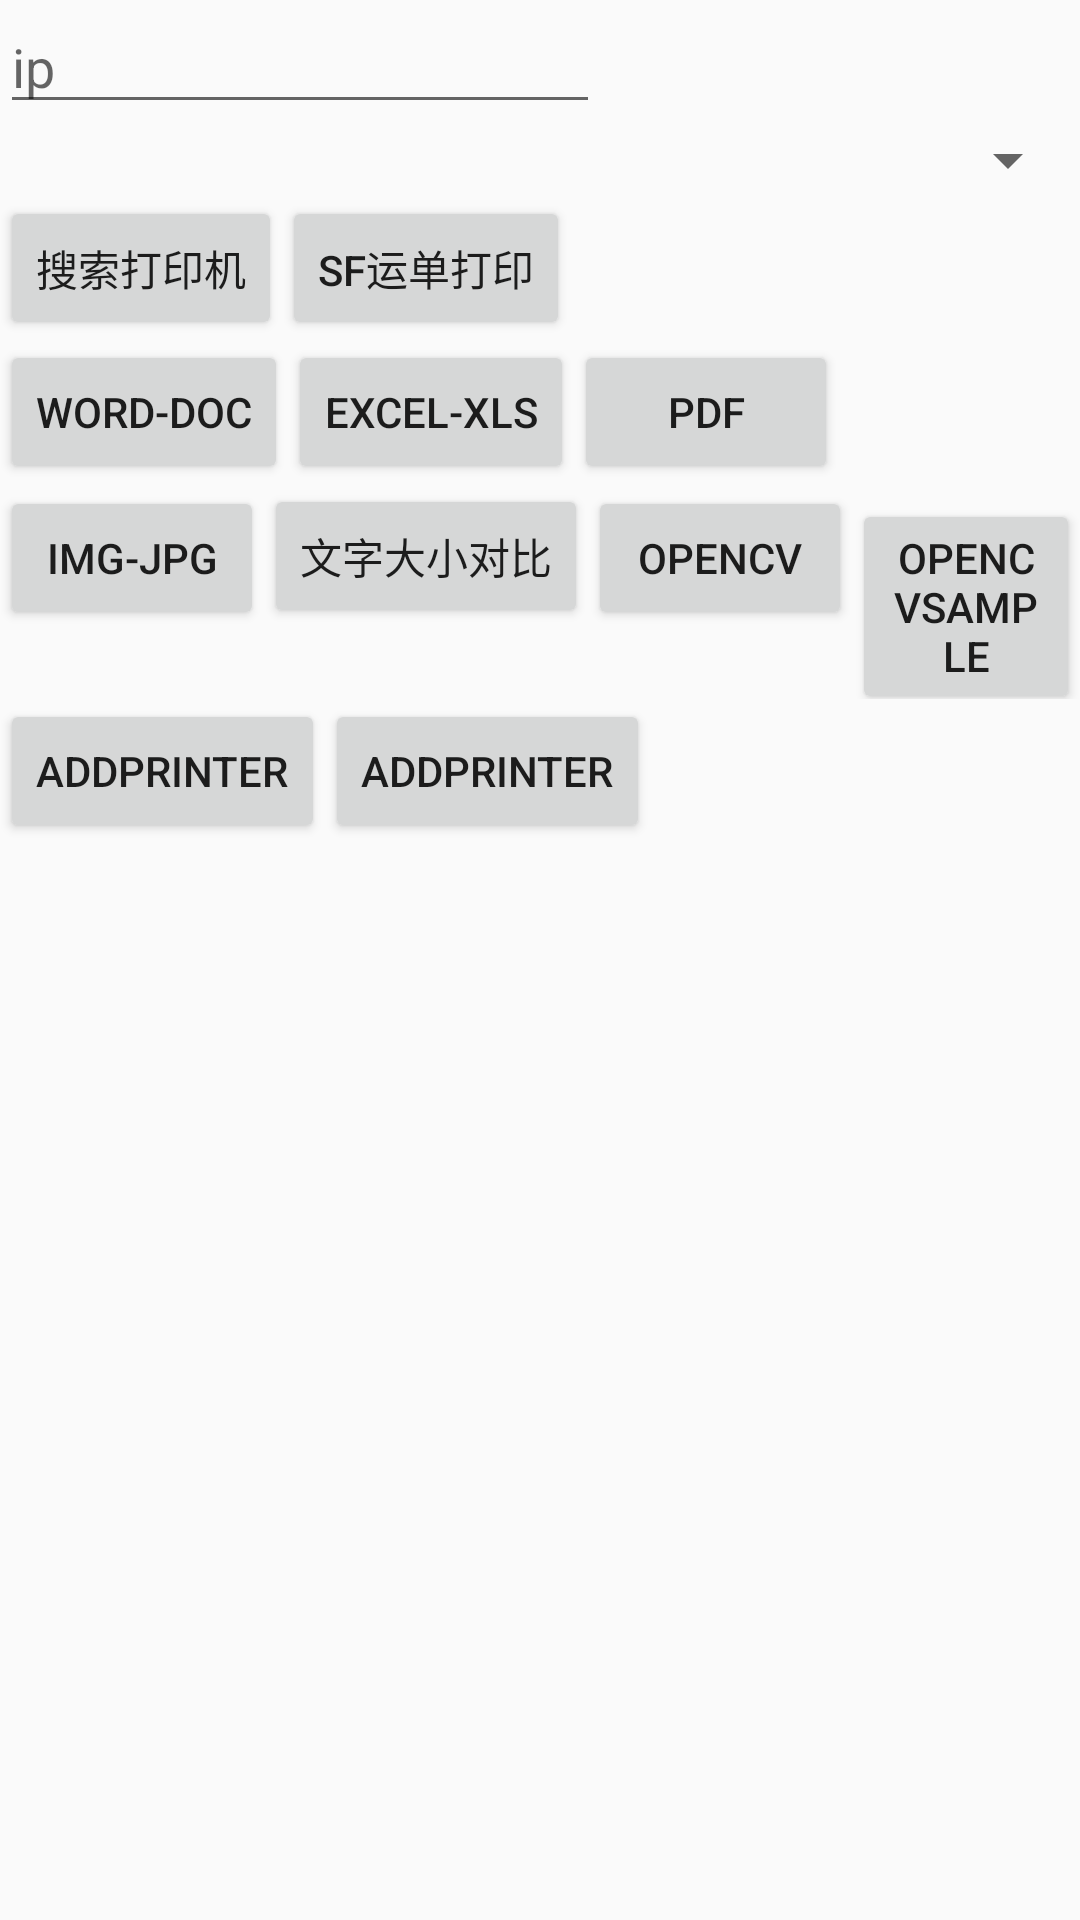

This screen was rendered from an Android layout file. Write that file and the resources it references.
<!-- AndroidManifest.xml: application theme AppTheme -->
<!-- res/layout/activity_toolbar_test.xml -->
<?xml version="1.0" encoding="utf-8"?>
<LinearLayout
    xmlns:android="http://schemas.android.com/apk/res/android"
    xmlns:tools="http://schemas.android.com/tools"
    android:id="@+id/activity_toolbar_test"
    android:layout_width="match_parent"
    android:layout_height="match_parent"
    android:orientation="vertical">


    
    
    
    
    <EditText
        android:id="@+id/ed_IP"
        android:layout_width="200dp"
        android:layout_height="wrap_content"
        android:hint="ip"/>


    <Spinner
        android:id="@+id/spi_printers"
        android:layout_width="match_parent"
        android:layout_height="wrap_content"/>


    <LinearLayout
        android:layout_width="wrap_content"
        android:layout_height="wrap_content">

        <Button
            android:id="@+id/btn7"
            android:layout_width="wrap_content"
            android:layout_height="wrap_content"
            android:onClick="btnOnClick"
            android:text="搜索打印机"/>

        <Button
            android:id="@+id/btn9"
            android:layout_width="wrap_content"
            android:layout_height="wrap_content"
            android:onClick="btnOnClick"
            android:text="SF运单打印"/>
    </LinearLayout>


    <LinearLayout
        android:layout_width="wrap_content"
        android:layout_height="wrap_content"
        android:orientation="horizontal">

        <Button
            android:id="@+id/btn1"
            android:layout_width="wrap_content"
            android:layout_height="wrap_content"
            android:onClick="btnOnClick"
            android:text="word-doc"/>

        <Button
            android:id="@+id/btn3"
            android:layout_width="wrap_content"
            android:layout_height="wrap_content"
            android:onClick="btnOnClick"
            android:text="excel-xls"/>

        <Button
            android:id="@+id/btn8"
            android:layout_width="wrap_content"
            android:layout_height="wrap_content"
            android:onClick="btnOnClick"
            android:text="pdf"/>
    </LinearLayout>

    <LinearLayout
        android:layout_width="wrap_content"
        android:layout_height="wrap_content">


        <Button
            android:id="@+id/btn6"
            android:layout_width="wrap_content"
            android:layout_height="wrap_content"
            android:onClick="btnOnClick"
            android:text="img-jpg"/>

        <Button
            android:id="@+id/btn_sizeTest"
            android:layout_width="wrap_content"
            android:layout_height="wrap_content"
            android:onClick="btnOnClick"
            android:text="文字大小对比"/>

        <Button
            android:id="@+id/btn_opencv"
            android:layout_width="wrap_content"
            android:layout_height="wrap_content"
            android:onClick="btnOnClick"
            android:text="opencv"/>
        <Button
            android:id="@+id/btn_open_sample"
            android:layout_width="wrap_content"
            android:layout_height="wrap_content"
            android:onClick="btnOnClick"
            android:text="opencvSample"/>
    </LinearLayout>
    <LinearLayout
        android:layout_width="wrap_content"
        android:layout_height="wrap_content">
        <Button
            android:id="@+id/btn_open_addprinter"
            android:layout_width="wrap_content"
            android:layout_height="wrap_content"
            android:onClick="btnOnClick"
            android:text="addPrinter"/>
        <Button
            android:id="@+id/btn_open_Vp_title"
            android:layout_width="wrap_content"
            android:layout_height="wrap_content"
            android:onClick="btnOnClick"
            android:text="addPrinter"/>
    </LinearLayout>
    <ListView
        android:id="@+id/print_lv"
        android:layout_width="wrap_content"
        android:layout_height="match_parent"/>

</LinearLayout>
<!-- resources referenced by this layout -->
<resources>
  <style name="AppTheme" parent="AppTheme.Base">
          
          <item name="colorPrimary">@color/colorPrimary</item>
          <item name="colorPrimaryDark">@color/colorPrimaryDark</item>
          <item name="colorAccent">@color/colorPrimary</item>
      </style>
  <style name="AppTheme.Base" parent="Theme.AppCompat.Light">
          <item name="windowActionBar">false</item>
          <item name="windowNoTitle">true</item>
  
      </style>
  <!-- not gathered from this repository: default colours our renderer supplied (Android Studio template values) -->
  <color name="colorPrimary">#FF6200EE</color>
  <color name="colorPrimaryDark">#FF3700B3</color>
</resources>
